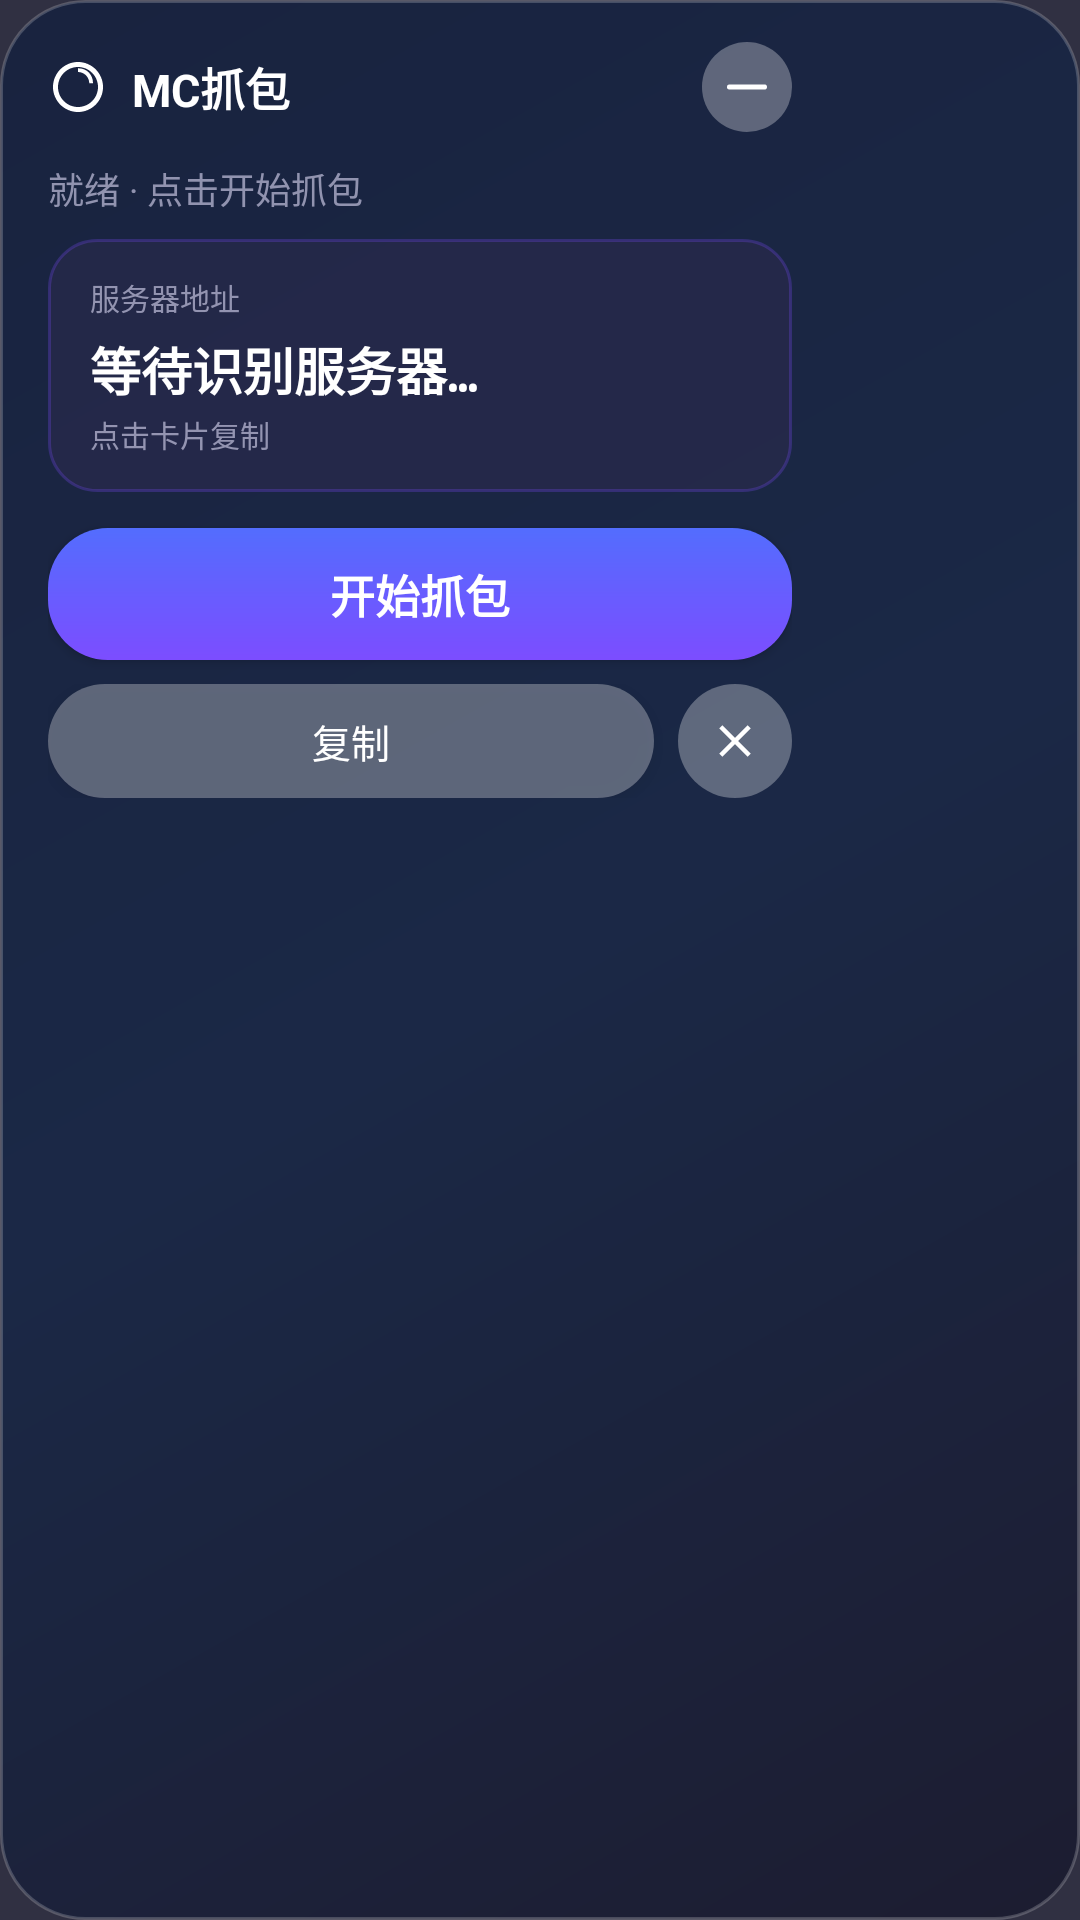

Here is an Android app screen rendered from its layout file. Give the layout XML and the strings, colors and styles it references.
<!-- AndroidManifest.xml: application theme Theme.McBedrockCapture -->
<!-- res/layout/floating_window.xml -->
<?xml version="1.0" encoding="utf-8"?>
<FrameLayout xmlns:android="http://schemas.android.com/apk/res/android"
    android:id="@+id/rootContainer"
    android:layout_width="wrap_content"
    android:layout_height="wrap_content"
    android:background="@drawable/bg_floating_root"
    android:elevation="12dp">

    
    <LinearLayout
        android:id="@+id/expandedContainer"
        android:layout_width="280dp"
        android:layout_height="wrap_content"
        android:orientation="vertical"
        android:paddingStart="16dp"
        android:paddingEnd="16dp"
        android:paddingTop="14dp"
        android:paddingBottom="14dp">

        
        <LinearLayout
            android:id="@+id/headerLayout"
            android:layout_width="match_parent"
            android:layout_height="wrap_content"
            android:gravity="center_vertical"
            android:orientation="horizontal">

            <ImageView
                android:layout_width="20dp"
                android:layout_height="20dp"
                android:src="@drawable/ic_capture"
                android:contentDescription="@null" />

            <TextView
                android:layout_width="0dp"
                android:layout_height="wrap_content"
                android:layout_marginStart="8dp"
                android:layout_weight="1"
                android:text="@string/floating_title"
                android:textColor="@color/text_primary"
                android:textSize="15sp"
                android:textStyle="bold" />

            <ImageButton
                android:id="@+id/btnCollapse"
                android:layout_width="30dp"
                android:layout_height="30dp"
                android:background="@drawable/bg_button_secondary"
                android:src="@drawable/ic_collapse"
                android:contentDescription="@string/app_name" />
        </LinearLayout>

        
        <TextView
            android:id="@+id/tvStatus"
            android:layout_width="match_parent"
            android:layout_height="wrap_content"
            android:layout_marginTop="10dp"
            android:text="@string/status_ready"
            android:textColor="@color/text_secondary"
            android:textSize="12sp" />

        
        <LinearLayout
            android:id="@+id/cardIp"
            android:layout_width="match_parent"
            android:layout_height="wrap_content"
            android:layout_marginTop="8dp"
            android:background="@drawable/bg_ip_card"
            android:clickable="true"
            android:focusable="true"
            android:orientation="vertical"
            android:paddingStart="14dp"
            android:paddingEnd="14dp"
            android:paddingTop="12dp"
            android:paddingBottom="12dp">

            <TextView
                android:layout_width="wrap_content"
                android:layout_height="wrap_content"
                android:text="服务器地址"
                android:textColor="@color/text_secondary"
                android:textSize="10sp" />

            <TextView
                android:id="@+id/tvIp"
                android:layout_width="wrap_content"
                android:layout_height="wrap_content"
                android:layout_marginTop="4dp"
                android:fontFamily="monospace"
                android:text="@string/ip_placeholder"
                android:textColor="@color/text_primary"
                android:textSize="17sp"
                android:textStyle="bold" />

            <TextView
                android:layout_width="wrap_content"
                android:layout_height="wrap_content"
                android:layout_marginTop="2dp"
                android:text="点击卡片复制"
                android:textColor="@color/text_secondary"
                android:textSize="10sp" />
        </LinearLayout>

        
        <Button
            android:id="@+id/btnCapture"
            android:layout_width="match_parent"
            android:layout_height="44dp"
            android:layout_marginTop="12dp"
            android:background="@drawable/bg_button_primary"
            android:text="@string/btn_capture"
            android:textAllCaps="false"
            android:textColor="@android:color/white"
            android:textSize="15sp"
            android:textStyle="bold" />

        
        <LinearLayout
            android:layout_width="match_parent"
            android:layout_height="wrap_content"
            android:layout_marginTop="8dp"
            android:orientation="horizontal">

            <Button
                android:id="@+id/btnCopy"
                android:layout_width="0dp"
                android:layout_height="38dp"
                android:layout_weight="1"
                android:background="@drawable/bg_button_secondary"
                android:text="@string/btn_copy"
                android:textAllCaps="false"
                android:textColor="@color/text_primary"
                android:textSize="13sp" />

            <ImageButton
                android:id="@+id/btnClose"
                android:layout_width="38dp"
                android:layout_height="38dp"
                android:layout_marginStart="8dp"
                android:background="@drawable/bg_button_secondary"
                android:src="@drawable/ic_close"
                android:contentDescription="@string/btn_close" />
        </LinearLayout>
    </LinearLayout>

    
    <LinearLayout
        android:id="@+id/collapsedContainer"
        android:layout_width="96dp"
        android:layout_height="44dp"
        android:background="@drawable/bg_collapsed"
        android:gravity="center_vertical"
        android:orientation="horizontal"
        android:paddingStart="10dp"
        android:paddingEnd="6dp"
        android:visibility="gone">

        <ImageView
            android:layout_width="18dp"
            android:layout_height="18dp"
            android:src="@drawable/ic_capture"
            android:contentDescription="@null" />

        <TextView
            android:layout_width="0dp"
            android:layout_height="wrap_content"
            android:layout_marginStart="6dp"
            android:layout_weight="1"
            android:text="MC"
            android:textColor="@color/text_primary"
            android:textSize="13sp"
            android:textStyle="bold" />

        <ImageButton
            android:id="@+id/btnExpand"
            android:layout_width="26dp"
            android:layout_height="26dp"
            android:background="@drawable/bg_button_secondary"
            android:src="@drawable/ic_expand"
            android:contentDescription="@string/app_name" />
    </LinearLayout>
</FrameLayout>
<!-- resources referenced by this layout -->
<resources>
  <color name="text_primary">#FFFFFFFF</color>
  <color name="text_secondary">#CCB0B0CC</color>
  <!-- drawable bg_button_primary (drawable) -->
  <?xml version="1.0" encoding="utf-8"?>
  <shape xmlns:android="http://schemas.android.com/apk/res/android"
      android:shape="rectangle">
      <gradient
          android:type="linear"
          android:angle="90"
          android:startColor="@color/btn_primary_start"
          android:endColor="@color/btn_primary_end" />
      <corners android:radius="20dp" />
  </shape>
  <!-- drawable bg_button_secondary (drawable) -->
  <?xml version="1.0" encoding="utf-8"?>
  <shape xmlns:android="http://schemas.android.com/apk/res/android"
      android:shape="rectangle">
      <solid android:color="@color/btn_secondary_bg" />
      <corners android:radius="20dp" />
  </shape>
  <!-- drawable bg_collapsed (drawable) -->
  <?xml version="1.0" encoding="utf-8"?>
  <shape xmlns:android="http://schemas.android.com/apk/res/android"
      android:shape="rectangle">
      <gradient
          android:type="linear"
          android:angle="135"
          android:startColor="@color/collapsed_bg"
          android:endColor="@color/bg_glass_end" />
      <corners android:radius="24dp" />
      <stroke
          android:width="1dp"
          android:color="@color/glass_stroke" />
  </shape>
  <!-- drawable bg_ip_card (drawable) -->
  <?xml version="1.0" encoding="utf-8"?>
  <shape xmlns:android="http://schemas.android.com/apk/res/android"
      android:shape="rectangle">
      <solid android:color="@color/card_ip_bg" />
      <corners android:radius="16dp" />
      <stroke
          android:width="1dp"
          android:color="@color/card_ip_stroke" />
  </shape>
  <!-- drawable ic_collapse (drawable) -->
  <?xml version="1.0" encoding="utf-8"?>
  <vector xmlns:android="http://schemas.android.com/apk/res/android"
      android:width="20dp"
      android:height="20dp"
      android:viewportWidth="24"
      android:viewportHeight="24"
      android:tint="@color/text_primary">
      <path
          android:fillColor="@android:color/white"
          android:pathData="M5,11h14a1,1 0,0 1,0 2H5a1,1 0,0 1,0 -2z" />
  </vector>
  <!-- drawable ic_expand (drawable) -->
  <?xml version="1.0" encoding="utf-8"?>
  <vector xmlns:android="http://schemas.android.com/apk/res/android"
      android:width="20dp"
      android:height="20dp"
      android:viewportWidth="24"
      android:viewportHeight="24"
      android:tint="@color/text_primary">
      <path
          android:fillColor="@android:color/white"
          android:pathData="M11,5h2v14h-2z M5,11h14v2H5z" />
  </vector>
  <string name="app_name">MC基岩抓包</string>
  <string name="btn_capture">开始抓包</string>
  <string name="btn_close">关闭</string>
  <string name="btn_copy">复制</string>
  <string name="floating_title">MC抓包</string>
  <string name="ip_placeholder">等待识别服务器…</string>
  <string name="status_ready">就绪 · 点击开始抓包</string>
  <style name="Theme.McBedrockCapture" parent="Theme.Material3.DayNight.NoActionBar">
          <item name="colorPrimary">@color/accent</item>
          <item name="android:statusBarColor" tools:targetApi="l">@android:color/transparent</item>
          <item name="android:windowBackground">@color/bg_glass_start</item>
      </style>
  <color name="btn_primary_start">#FF7C4DFF</color>
  <color name="btn_primary_end">#FF536DFE</color>
  <color name="btn_secondary_bg">#4DFFFFFF</color>
  <color name="collapsed_bg">#CC1A1A2E</color>
  <color name="bg_glass_end">#E616213E</color>
  <color name="glass_stroke">#33FFFFFF</color>
  <color name="bg_glass_start">#E61A1A2E</color>
  <color name="bg_glass_center">#E6182746</color>
  <color name="card_ip_bg">#992A2A4E</color>
  <color name="card_ip_stroke">#447C4DFF</color>
  <color name="accent">#FF9D7CFF</color>
</resources>
